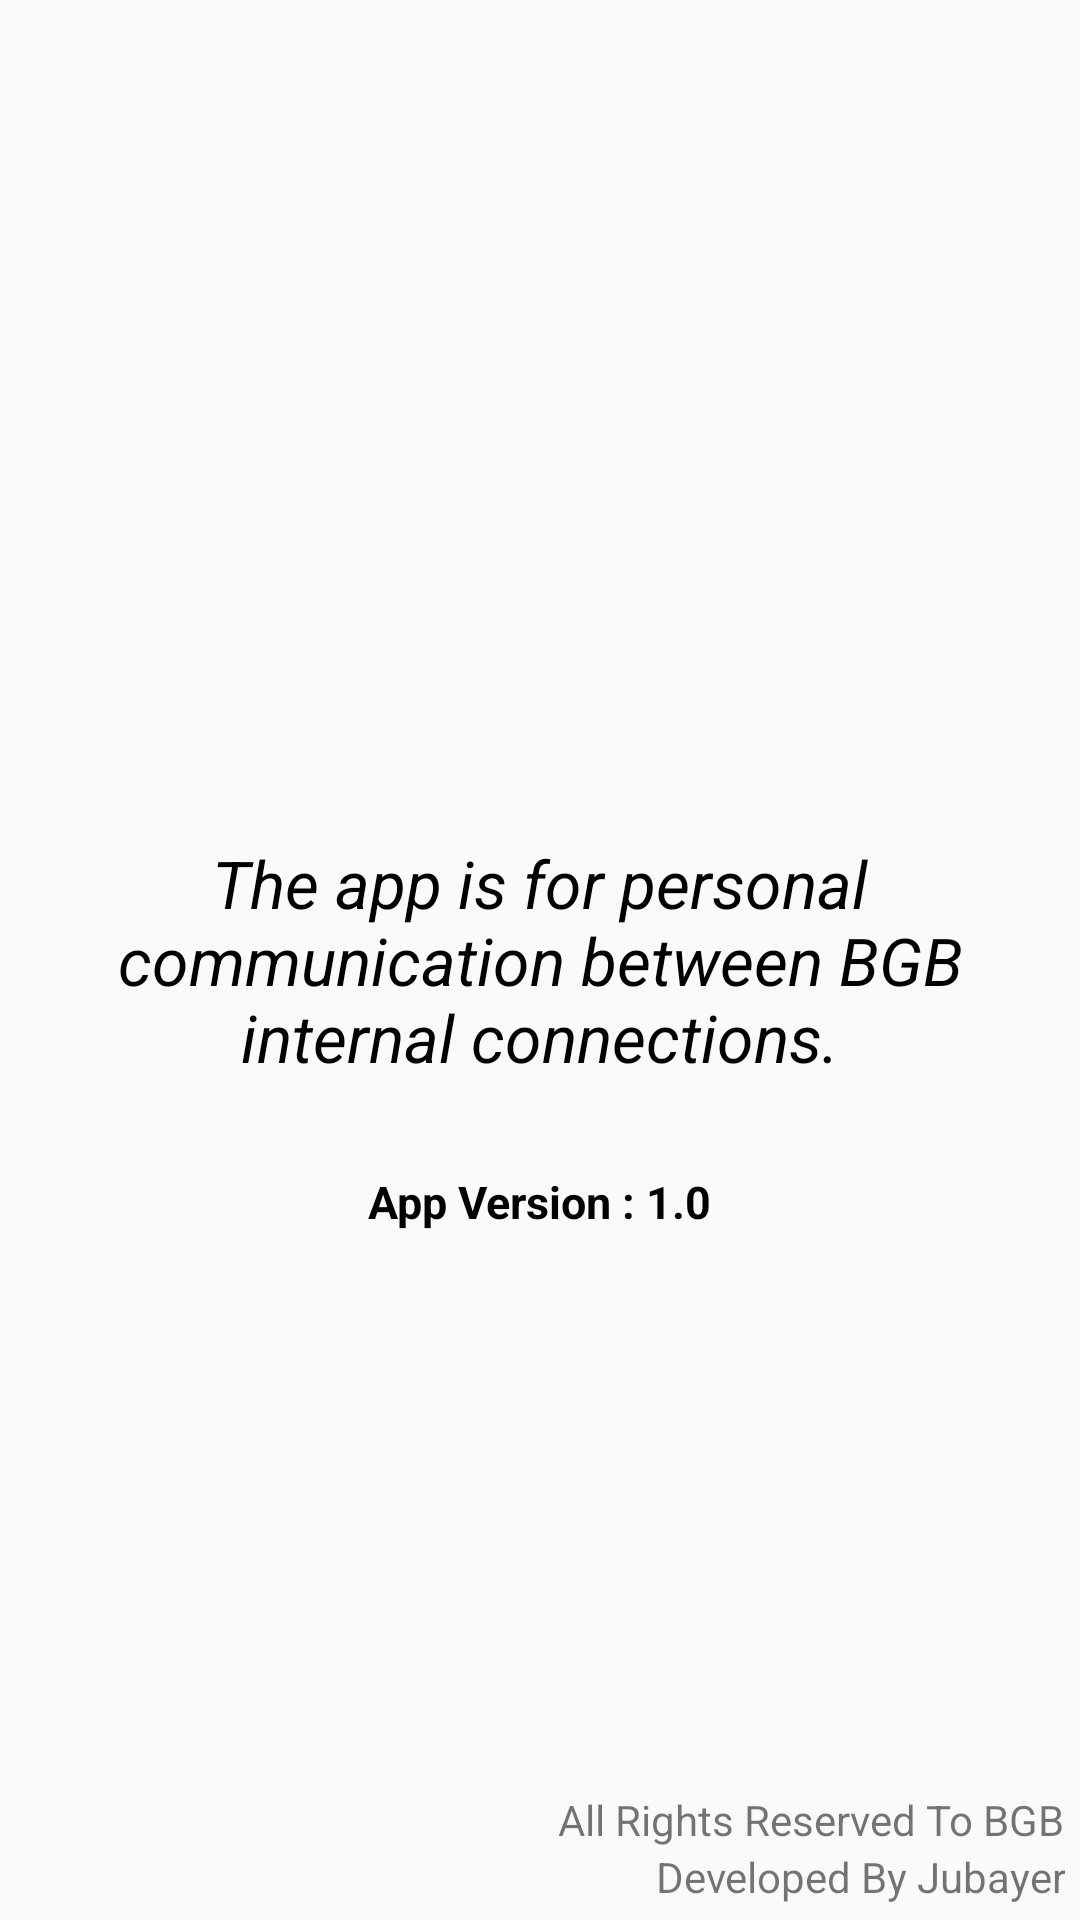

Layout XML and referenced resources for this Android screen:
<!-- AndroidManifest.xml: activity theme AppTheme -->
<!-- res/layout/activity_about.xml -->
<?xml version="1.0" encoding="utf-8"?>
<RelativeLayout xmlns:android="http://schemas.android.com/apk/res/android"
    xmlns:tools="http://schemas.android.com/tools"
    android:layout_width="match_parent"
    android:layout_height="match_parent"
    tools:context="com.creative.litcircle.userview.AboutActivity">


    <TextView
        android:id="@+id/tv_about"
        android:layout_width="wrap_content"
        android:layout_height="wrap_content"
        android:layout_centerInParent="true"
        android:layout_margin="10dp"
        android:gravity="center"
        android:text="@string/about"
        android:textColor="@color/black"
        android:textSize="22sp"
        android:textStyle="italic" />

    <TextView
        android:id="@+id/tv_app_version"
        android:layout_width="wrap_content"
        android:layout_height="wrap_content"
        android:layout_below="@+id/tv_about"
        android:layout_centerHorizontal="true"
        android:layout_marginTop="20dp"
        android:text="App Version : 1.0"
        android:textStyle="bold"
        android:textColor="@color/black"
        android:textSize="15sp" />


    <LinearLayout
        android:layout_width="wrap_content"
        android:layout_height="wrap_content"
        android:layout_alignParentBottom="true"
        android:layout_alignParentRight="true"
        android:layout_margin="5dp"
        android:orientation="vertical">

        <TextView
            android:id="@+id/tv_all_rights_reserve"
            android:layout_width="wrap_content"
            android:layout_height="wrap_content"
            android:text="All Rights Reserved To BGB" />

        <TextView
            android:id="@+id/tv_developed_by"
            android:layout_width="match_parent"
            android:layout_height="wrap_content"
            android:gravity="right"
            android:text="Developed By Jubayer" />
    </LinearLayout>


</RelativeLayout>
<!-- resources referenced by this layout -->
<resources>
  <color name="black">#ff000000</color>
  <string name="about">The app is for personal communication between BGB internal connections.</string>
  <style name="AppTheme" parent="Theme.AppCompat.Light.DarkActionBar">
          
          <item name="colorPrimary">@color/colorPrimary</item>
          <item name="colorPrimaryDark">@color/colorPrimaryDark</item>
          <item name="colorAccent">@color/colorAccent</item>
      </style>
  <color name="colorPrimary">#3F51B5</color>
  <color name="colorPrimaryDark">#303F9F</color>
  <color name="colorAccent">#FF4081</color>
</resources>
